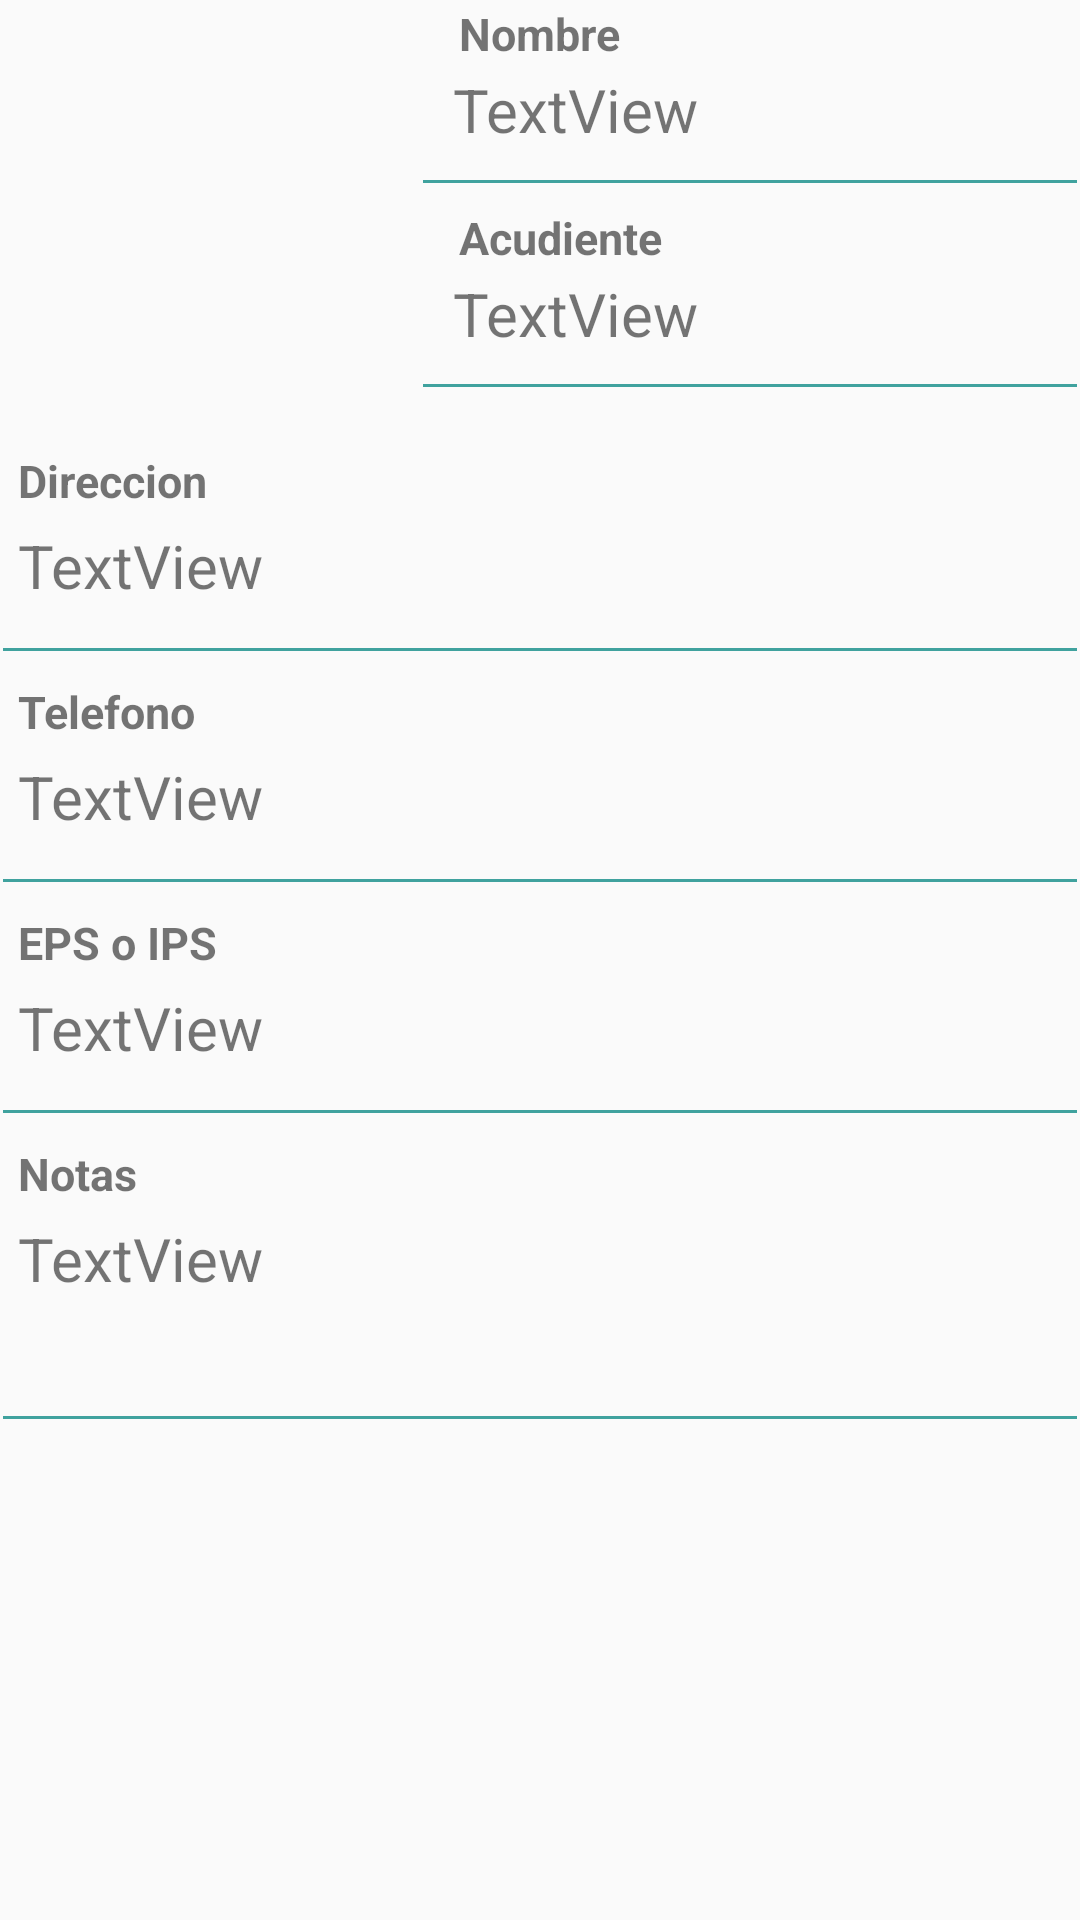

Layout XML and referenced resources for this Android screen:
<!-- AndroidManifest.xml: application theme AppTheme -->
<!-- res/layout/elemento_lista_per.xml -->
<?xml version="1.0" encoding="utf-8"?>

<androidx.constraintlayout.widget.ConstraintLayout xmlns:android="http://schemas.android.com/apk/res/android"
    xmlns:app="http://schemas.android.com/apk/res-auto"
    xmlns:tools="http://schemas.android.com/tools"
    android:layout_width="match_parent"
    android:layout_height="match_parent">

    <LinearLayout
        android:id="@+id/linearLayout"
        android:layout_width="match_parent"
        android:layout_height="598dp"
        android:layout_marginStart="1dp"
        android:layout_marginLeft="1dp"
        android:layout_marginTop="1dp"
        android:layout_marginEnd="1dp"
        android:layout_marginRight="1dp"
        android:orientation="vertical"
        app:layout_constraintEnd_toEndOf="parent"
        app:layout_constraintStart_toStartOf="parent"
        app:layout_constraintTop_toTopOf="parent">


        <LinearLayout
            android:layout_width="match_parent"
            android:layout_height="149dp"
            android:orientation="horizontal">

            <ImageView
                android:id="@+id/imgFoto"
                android:layout_width="140dp"
                android:layout_height="140dp"
                app:srcCompat="@drawable/icon_users" />

            <LinearLayout
                android:layout_width="match_parent"
                android:layout_height="136dp"
                android:orientation="vertical">

                <TextView
                    android:id="@+id/nav_user_mail"
                    android:layout_width="wrap_content"
                    android:layout_height="61dp"
                    android:layout_marginLeft="12dp"
                    android:layout_weight="1"
                    android:text="Nombre"
                    android:textSize="15dp"
                    android:textStyle="bold" />

                <TextView
                    android:id="@+id/lbNomMascota"
                    android:layout_width="match_parent"
                    android:layout_height="76dp"
                    android:layout_marginLeft="10dp"
                    android:layout_marginRight="10dp"
                    android:layout_weight="1"
                    android:text="TextView"
                    android:textSize="20dp" />

                <View android:layout_width="fill_parent"
                    android:layout_height="1dp"
                    android:layout_marginBottom="8dp"
                    android:id="@+id/separator"
                    android:visibility="visible"
                    android:background="#40A29E"
                    tools:ignore="DuplicateIds" />



                <TextView
                    android:id="@+id/nav_user_mail"
                    android:layout_width="wrap_content"
                    android:layout_height="61dp"
                    android:layout_marginLeft="12dp"
                    android:layout_weight="1"
                    android:text="Acudiente"
                    android:textSize="15dp"
                    android:textStyle="bold"
                    tools:ignore="DuplicateIds" />

                <TextView
                    android:id="@+id/lbNomPropietario"
                    android:layout_width="match_parent"
                    android:layout_height="76dp"
                    android:layout_marginLeft="10dp"
                    android:layout_marginRight="10dp"
                    android:layout_weight="1"
                    android:text="TextView"
                    android:textSize="20dp" />

                <View android:layout_width="fill_parent"
                    android:layout_height="1dp"
                    android:layout_marginBottom="8dp"
                    android:id="@+id/separator"
                    android:visibility="visible"
                    android:background="#40A29E"
                    tools:ignore="DuplicateIds" />

            </LinearLayout>

        </LinearLayout>


        <TextView
            android:layout_width="match_parent"
            android:layout_height="20dp"
            android:layout_marginLeft="5dp"
            android:text="Direccion"
            android:textSize="15dp"
            android:textStyle="bold"/>


        <TextView
            android:id="@+id/lbDireccion"
            android:layout_width="match_parent"
            android:layout_height="36dp"
            android:layout_margin="5dp"
            android:text="TextView"
            android:textSize="20dp" />


        <View android:layout_width="fill_parent"
            android:layout_height="1dp"
            android:id="@+id/separator"
            android:visibility="visible"
            android:background="#40A29E"
            tools:ignore="DuplicateIds" />

        <TextView
            android:layout_width="match_parent"
            android:layout_height="20dp"
            android:layout_marginLeft="5dp"
            android:layout_marginTop="10dp"
            android:text="Telefono"
            android:textSize="15dp"
            android:textStyle="bold"/>

        <TextView
            android:id="@+id/lbTelefono"
            android:layout_width="match_parent"
            android:layout_height="36dp"
            android:layout_margin="5dp"
            android:text="TextView"
            android:textSize="20dp" />

        <View android:layout_width="fill_parent"
            android:layout_height="1dp"
            android:id="@+id/separator"
            android:visibility="visible"
            android:background="#40A29E"
            tools:ignore="DuplicateIds" />

        <TextView
            android:layout_width="match_parent"
            android:layout_height="20dp"
            android:layout_marginLeft="5dp"
            android:layout_marginTop="10dp"
            android:text="EPS o IPS"
            android:textSize="15dp"
            android:textStyle="bold"/>

        <TextView
            android:id="@+id/lbVacunas"
            android:layout_width="match_parent"
            android:layout_height="36dp"
            android:layout_margin="5dp"
            android:text="TextView"
            android:textSize="20dp" />

        <View android:layout_width="fill_parent"
            android:layout_height="1dp"
            android:id="@+id/separator"
            android:visibility="visible"
            android:background="#40A29E"
            tools:ignore="DuplicateIds" />

        <TextView
            android:layout_width="match_parent"
            android:layout_height="20dp"
            android:layout_marginLeft="5dp"
            android:layout_marginTop="10dp"
            android:text="Notas"
            android:textSize="15dp"
            android:textStyle="bold"/>

        <TextView
            android:id="@+id/lbNotas"
            android:layout_width="match_parent"
            android:layout_height="61dp"
            android:layout_margin="5dp"
            android:text="TextView"
            android:textSize="20dp" />

        <View
            android:id="@+id/separator"
            android:layout_width="fill_parent"
            android:layout_height="1dp"
            android:background="#40A29E"
            android:visibility="visible"
            tools:ignore="DuplicateIds" />

    </LinearLayout>
</androidx.constraintlayout.widget.ConstraintLayout>
<!-- resources referenced by this layout -->
<resources>
  <style name="AppTheme" parent="Theme.AppCompat.Light.DarkActionBar">
          
          
          <item name="colorPrimary">#4CA28E</item>
          <item name="colorPrimaryDark">#3F8A79</item>
          <item name="colorAccent">@color/colorAccent</item>
      </style>
  <color name="colorAccent">#D81B60</color>
</resources>
